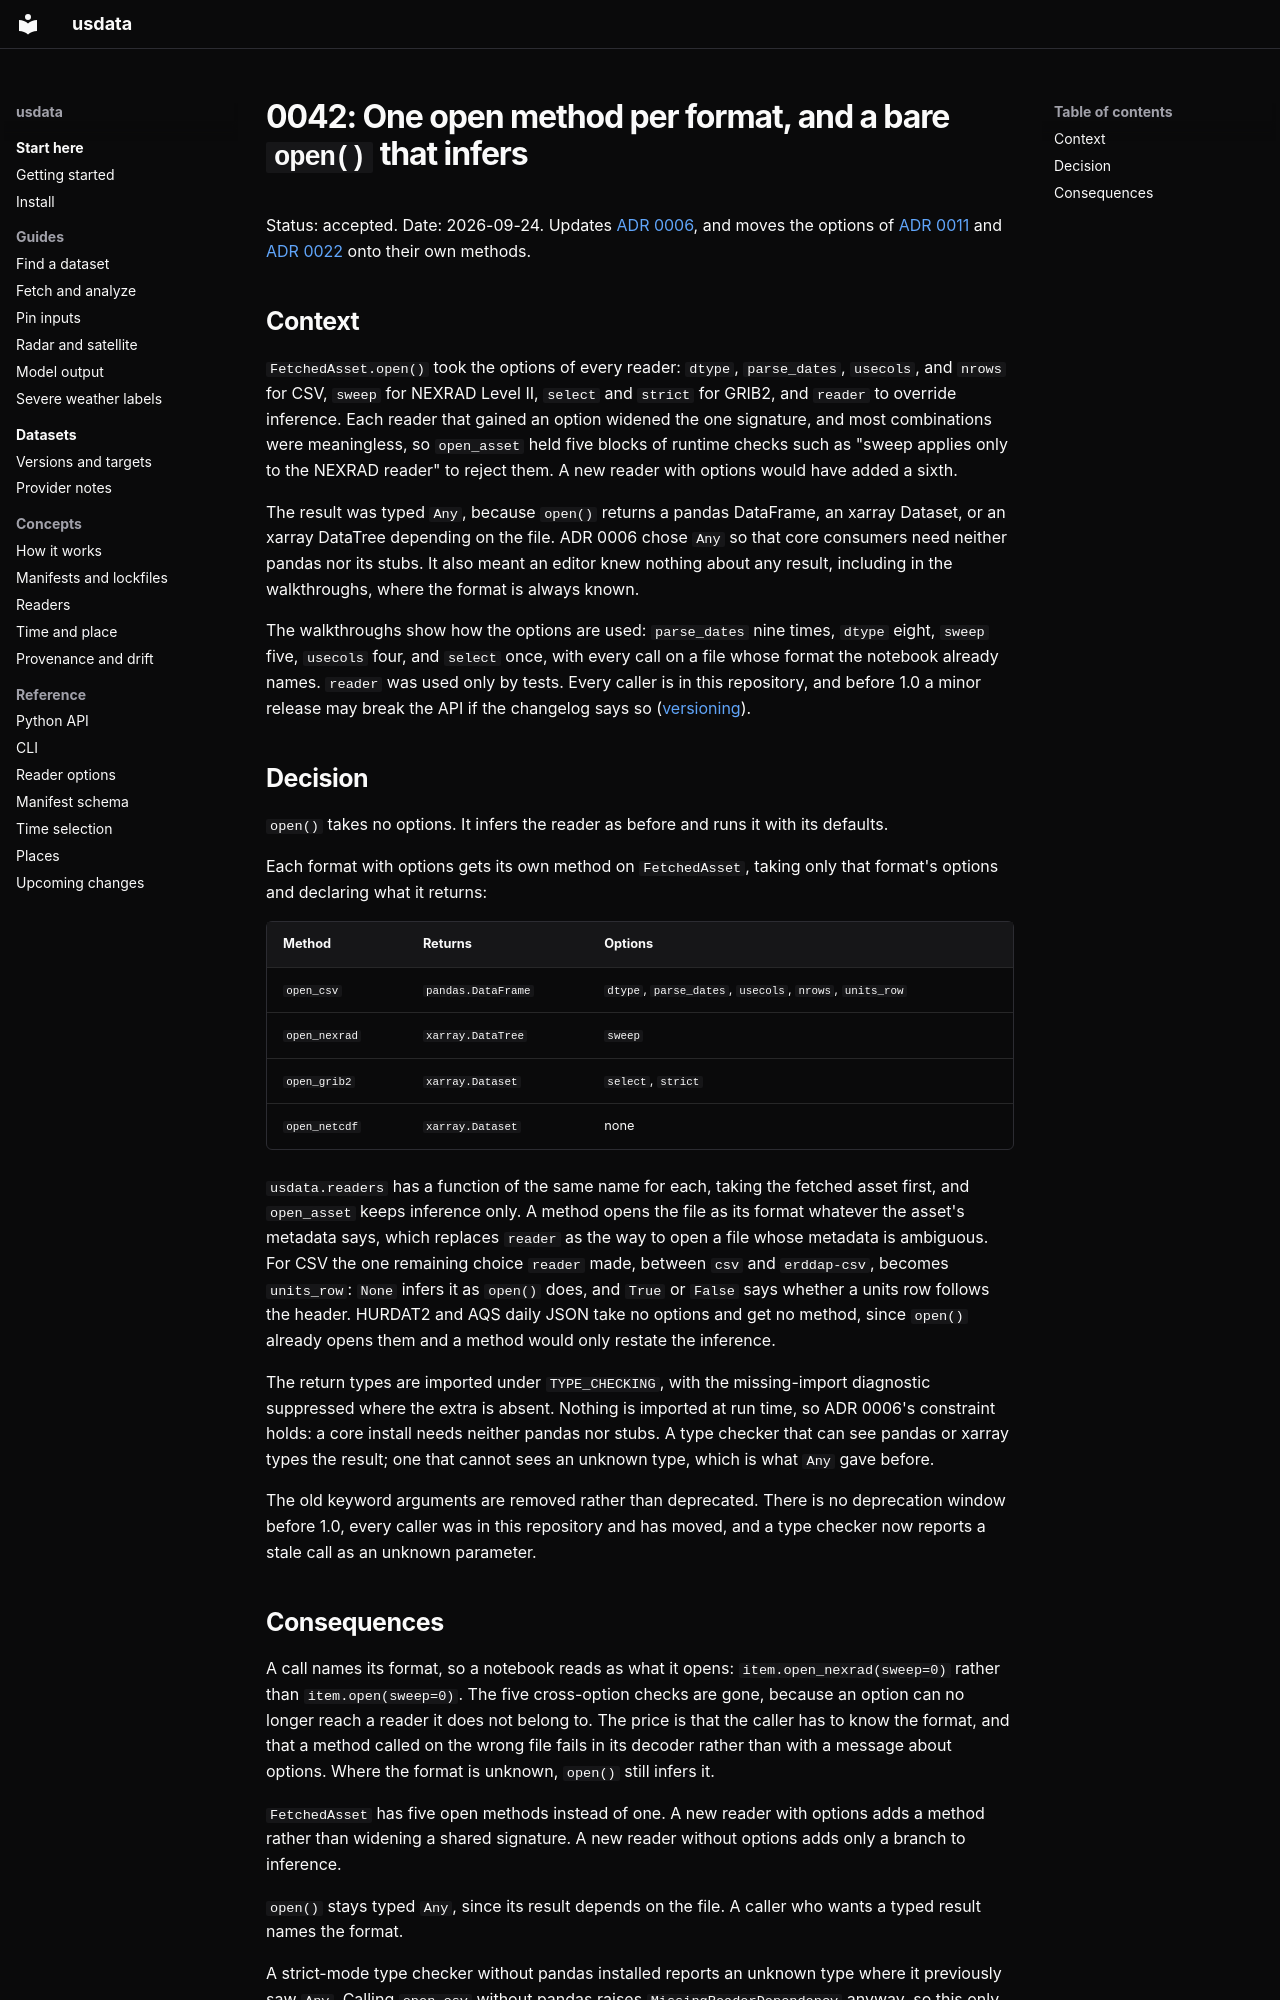

repository: jakeryderv/usdata · page: adr/0042-one-open-method-per-format/index.html · generator: mkdocs

# 0042: One open method per format, and a bare `open()` that infers

Status: accepted. Date: 2026-09-24. Updates
[ADR 0006](0006-optional-local-csv-readers.md), and moves the options of
[ADR 0011](0011-radar-sweep-alignment.md) and
[ADR 0022](0022-grib2-reader-backend.md) onto their own methods.

## Context

`FetchedAsset.open()` took the options of every reader: `dtype`,
`parse_dates`, `usecols`, and `nrows` for CSV, `sweep` for NEXRAD Level II,
`select` and `strict` for GRIB2, and `reader` to override inference. Each reader
that gained an option widened the one signature, and most combinations were
meaningless, so `open_asset` held five blocks of runtime checks such as "sweep
applies only to the NEXRAD reader" to reject them. A new reader with options
would have added a sixth.

The result was typed `Any`, because `open()` returns a pandas DataFrame, an
xarray Dataset, or an xarray DataTree depending on the file. ADR 0006 chose
`Any` so that core consumers need neither pandas nor its stubs. It also meant
an editor knew nothing about any result, including in the walkthroughs, where
the format is always known.

The walkthroughs show how the options are used: `parse_dates` nine times,
`dtype` eight, `sweep` five, `usecols` four, and `select` once, with every call
on a file whose format the notebook already names. `reader` was used only by
tests. Every caller is in this repository, and before 1.0 a minor release may
break the API if the changelog says so ([versioning](../versioning.md)).

## Decision

`open()` takes no options. It infers the reader as before and runs it with its
defaults.

Each format with options gets its own method on `FetchedAsset`, taking only
that format's options and declaring what it returns:

| Method | Returns | Options |
|---|---|---|
| `open_csv` | `pandas.DataFrame` | `dtype`, `parse_dates`, `usecols`, `nrows`, `units_row` |
| `open_nexrad` | `xarray.DataTree` | `sweep` |
| `open_grib2` | `xarray.Dataset` | `select`, `strict` |
| `open_netcdf` | `xarray.Dataset` | none |

`usdata.readers` has a function of the same name for each, taking the fetched
asset first, and `open_asset` keeps inference only. A method opens the file as
its format whatever the asset's metadata says, which replaces `reader` as the
way to open a file whose metadata is ambiguous. For CSV the one remaining choice
`reader` made, between `csv` and `erddap-csv`, becomes `units_row`: `None` infers
it as `open()` does, and `True` or `False` says whether a units row follows the
header. HURDAT2 and AQS daily JSON take no options and get no method, since
`open()` already opens them and a method would only restate the inference.

The return types are imported under `TYPE_CHECKING`, with the missing-import
diagnostic suppressed where the extra is absent. Nothing is imported at run
time, so ADR 0006's constraint holds: a core install needs neither pandas nor
stubs. A type checker that can see pandas or xarray types the result; one that
cannot sees an unknown type, which is what `Any` gave before.

The old keyword arguments are removed rather than deprecated. There is no
deprecation window before 1.0, every caller was in this repository and has
moved, and a type checker now reports a stale call as an unknown parameter.
